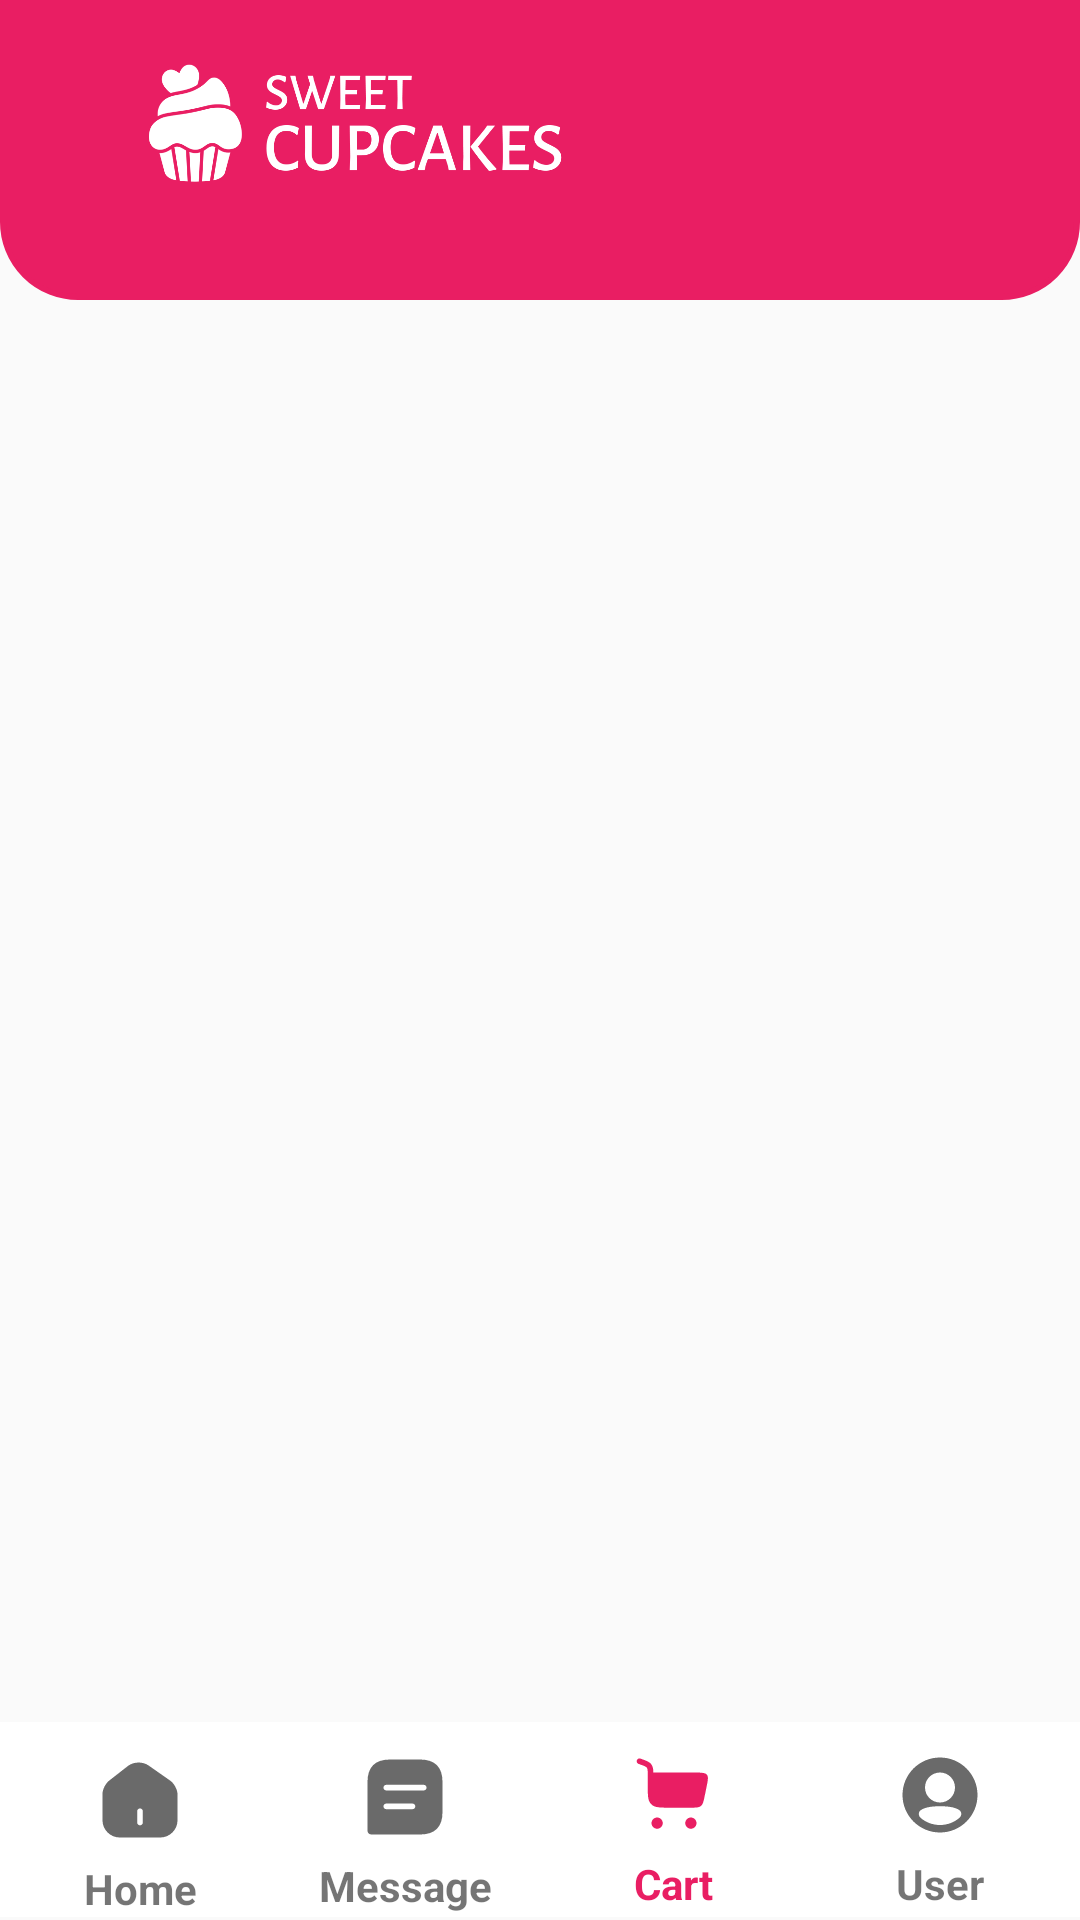

This screen was rendered from an Android layout file. Write that file and the resources it references.
<!-- AndroidManifest.xml: application theme AppTheme -->
<!-- res/layout/activity_cart.xml -->
<?xml version="1.0" encoding="utf-8"?>
<androidx.constraintlayout.widget.ConstraintLayout xmlns:android="http://schemas.android.com/apk/res/android"
    xmlns:app="http://schemas.android.com/apk/res-auto"
    xmlns:tools="http://schemas.android.com/tools"
    android:layout_width="match_parent"
    android:layout_height="match_parent"
    tools:context=".Cart">

    <View
        android:id="@+id/view"
        android:layout_width="match_parent"
        android:layout_height="65dp"
        android:background="@drawable/nav_bar"
        app:layout_constraintBottom_toBottomOf="parent"
        app:layout_constraintEnd_toEndOf="parent"
        app:layout_constraintTop_toTopOf="parent"
        app:layout_constraintVertical_bias="0.998" />

    <include layout="@layout/logo_second" />


    <androidx.constraintlayout.widget.Guideline
        android:id="@+id/guideline_start"
        android:layout_width="wrap_content"
        android:layout_height="wrap_content"
        android:orientation="vertical"
        app:layout_constraintGuide_percent="0.25" />

    <androidx.constraintlayout.widget.Guideline
        android:id="@+id/guideline_middle"
        android:layout_width="wrap_content"
        android:layout_height="wrap_content"
        android:orientation="vertical"
        app:layout_constraintGuide_percent="0.5" />

    <androidx.constraintlayout.widget.Guideline
        android:id="@+id/guideline_end"
        android:layout_width="wrap_content"
        android:layout_height="wrap_content"
        android:orientation="vertical"
        app:layout_constraintGuide_percent="0.75" />



    
    <ImageView
        android:id="@+id/cart_icon"

        android:layout_width="30dp"
        android:layout_height="40dp"
        app:tint="@color/main_color"
        android:layout_marginBottom="5dp"
        android:importantForAccessibility="no"
        app:layout_constraintBottom_toBottomOf="parent"
        app:layout_constraintEnd_toStartOf="@id/guideline_end"
        app:layout_constraintHorizontal_bias="0.492"
        app:layout_constraintStart_toEndOf="@id/guideline_middle"
        app:layout_constraintTop_toTopOf="parent"
        app:layout_constraintVertical_bias="0.972"
        app:srcCompat="@drawable/icon_cart"
        tools:ignore="ImageContrastCheck" />
    <TextView
        android:layout_width="wrap_content"
        android:layout_height="wrap_content"
        android:text="@string/cart"
        android:textColor="@color/main_color"
        android:textStyle="bold"
        app:layout_constraintEnd_toEndOf="@id/cart_icon"
        app:layout_constraintStart_toStartOf="@id/cart_icon"
        app:layout_constraintTop_toBottomOf="@id/cart_icon" />
    <Button
        android:id="@+id/cart_icon_btn"
        android:layout_width="100dp"
        android:layout_height="65dp"
        android:background="@android:color/transparent"
        app:layout_constraintBottom_toBottomOf="parent"
        app:layout_constraintEnd_toStartOf="@id/guideline_end"
        app:layout_constraintHorizontal_bias="1.0"
        app:layout_constraintStart_toEndOf="@id/guideline_middle"
        app:layout_constraintTop_toTopOf="parent"
        app:layout_constraintVertical_bias="1.0"
        tools:ignore="SpeakableTextPresentCheck" />


    
    <ImageView
        android:id="@+id/home_icon"
        android:layout_width="30dp"
        android:layout_height="40dp"
        android:layout_marginBottom="5dp"
        android:importantForAccessibility="no"
        app:layout_constraintBottom_toBottomOf="parent"
        app:layout_constraintEnd_toStartOf="@id/guideline_start"
        app:layout_constraintHorizontal_bias="0.529"
        app:layout_constraintStart_toStartOf="parent"
        app:layout_constraintTop_toTopOf="parent"
        app:layout_constraintVertical_bias="0.975"
        app:srcCompat="@drawable/icon_home" />
    <TextView
        android:layout_width="wrap_content"
        android:layout_height="wrap_content"
        android:text="@string/home"
        android:textStyle="bold"
        app:layout_constraintEnd_toEndOf="@id/home_icon"
        app:layout_constraintStart_toStartOf="@id/home_icon"
        app:layout_constraintTop_toBottomOf="@id/home_icon" />
    <Button
        android:id="@+id/home_icon_btn"
        android:layout_width="100dp"
        android:layout_height="65dp"
        android:background="@android:color/transparent"
        app:layout_constraintBottom_toBottomOf="parent"
        app:layout_constraintTop_toTopOf="parent"
        app:layout_constraintVertical_bias="1.0"
        tools:ignore="MissingConstraints,SpeakableTextPresentCheck" />

    
    <ImageView
        android:id="@+id/message_icon"
        android:layout_width="30dp"
        android:layout_height="40dp"
        android:layout_marginBottom="5dp"
        android:importantForAccessibility="no"
        app:layout_constraintBottom_toBottomOf="parent"
        app:layout_constraintEnd_toStartOf="@id/guideline_middle"
        app:layout_constraintStart_toStartOf="@+id/guideline_start"
        app:layout_constraintTop_toTopOf="parent"
        app:layout_constraintVertical_bias="0.973"
        app:srcCompat="@drawable/icon_message"
        android:backgroundTint="@color/icon"
        tools:ignore="ImageContrastCheck" />
    <TextView
        android:layout_width="wrap_content"
        android:layout_height="wrap_content"
        android:text="@string/message"
        android:textStyle="bold"
        app:layout_constraintEnd_toEndOf="@id/message_icon"
        app:layout_constraintStart_toStartOf="@id/message_icon"
        app:layout_constraintTop_toBottomOf="@id/message_icon" />
    <Button
        android:id="@+id/message_icon_btn"
        android:layout_width="100dp"
        android:layout_height="65dp"
        android:background="@android:color/transparent"
        app:layout_constraintBottom_toBottomOf="parent"
        app:layout_constraintEnd_toStartOf="@id/guideline_middle"
        app:layout_constraintTop_toTopOf="parent"
        app:layout_constraintVertical_bias="1.0"
        tools:ignore="MissingConstraints,SpeakableTextPresentCheck" />

    
    <ImageView
        android:id="@+id/user_icon"
        android:layout_width="30dp"
        android:layout_height="40dp"
        android:layout_marginBottom="5dp"
        android:importantForAccessibility="no"
        app:layout_constraintBottom_toBottomOf="parent"
        app:layout_constraintEnd_toEndOf="parent"
        app:layout_constraintHorizontal_bias="0.47"
        app:layout_constraintStart_toEndOf="@id/guideline_end"
        app:layout_constraintTop_toTopOf="parent"
        app:layout_constraintVertical_bias="0.972"
        app:srcCompat="@drawable/icon_user"
        tools:ignore="ImageContrastCheck" />
    <TextView
        android:layout_width="wrap_content"
        android:layout_height="wrap_content"
        android:text="@string/user"

        android:textStyle="bold"
        app:layout_constraintEnd_toEndOf="@id/user_icon"
        app:layout_constraintStart_toStartOf="@id/user_icon"
        app:layout_constraintTop_toBottomOf="@id/user_icon" />
    <Button
        android:id="@+id/user_icon_btn"
        android:layout_width="100dp"
        android:layout_height="65dp"
        android:layout_marginStart="292dp"
        android:background="@android:color/transparent"
        app:layout_constraintBottom_toBottomOf="parent"
        app:layout_constraintStart_toStartOf="@+id/view"
        app:layout_constraintTop_toTopOf="parent"
        app:layout_constraintVertical_bias="1.0"
        tools:ignore="MissingConstraints,SpeakableTextPresentCheck" />

</androidx.constraintlayout.widget.ConstraintLayout>
<!-- res/layout/logo_second.xml (included above) -->
<merge xmlns:android="http://schemas.android.com/apk/res/android"
    xmlns:app="http://schemas.android.com/apk/res-auto">

    <View
        android:layout_width="match_parent"
        android:layout_height="100dp"
        android:background="@drawable/logo_bar"
        app:layout_constraintBottom_toBottomOf="parent"
        app:layout_constraintEnd_toEndOf="parent"
        app:layout_constraintHorizontal_bias="0.0"
        app:layout_constraintStart_toStartOf="parent"
        app:layout_constraintTop_toTopOf="parent"
        app:layout_constraintVertical_bias="0.0" />

    <ImageView
        android:id="@+id/imageView4"
        android:layout_width="250dp"
        android:layout_height="160dp"
        android:importantForAccessibility="no"
        app:layout_constraintBottom_toBottomOf="parent"
        app:layout_constraintEnd_toEndOf="parent"
        app:layout_constraintHorizontal_bias="0.0"
        app:layout_constraintStart_toStartOf="parent"
        app:layout_constraintTop_toTopOf="parent"
        app:layout_constraintVertical_bias="0.03"
        app:srcCompat="@drawable/cupcake_logo_s"
        app:tint="@color/white" />

</merge>
<!-- resources referenced by this layout -->
<resources>
  <color name="icon">#6A6A6A</color>
  <color name="main_color">#E91E63</color>
  <color name="white">#FFFFFFFF</color>
  <!-- drawable icon_home (drawable) -->
  <vector xmlns:android="http://schemas.android.com/apk/res/android"
      xmlns:tools="http://schemas.android.com/tools"
      android:width="800dp"
      android:tint="@color/icon"
      android:height="800dp"
      android:viewportWidth="24"
      android:viewportHeight="24"
      tools:ignore="VectorRaster">
    <path
        android:pathData="M20.04,6.822L14.28,2.792C12.71,1.692 10.3,1.752 8.79,2.922L3.78,6.832C2.78,7.612 1.99,9.212 1.99,10.472V17.372C1.99,19.922 4.06,22.002 6.61,22.002H17.39C19.94,22.002 22.01,19.932 22.01,17.382V10.602C22.01,9.252 21.14,7.592 20.04,6.822ZM12.75,18.002C12.75,18.412 12.41,18.752 12,18.752C11.59,18.752 11.25,18.412 11.25,18.002V15.002C11.25,14.592 11.59,14.252 12,14.252C12.41,14.252 12.75,14.592 12.75,15.002V18.002Z"
        android:fillColor="#292D32"/>
  </vector>
  <!-- drawable icon_message (drawable) -->
  <vector xmlns:android="http://schemas.android.com/apk/res/android"
      xmlns:tools="http://schemas.android.com/tools"
      android:width="800dp"
      android:height="800dp"
      android:viewportWidth="24"
      android:viewportHeight="24"
      android:tint="@color/icon"
      tools:ignore="VectorRaster">
    <path
        android:pathData="M16,2H8C4,2 2,4 2,8V21C2,21.55 2.45,22 3,22H16C20,22 22,20 22,16V8C22,4 20,2 16,2ZM14,15.25H7C6.59,15.25 6.25,14.91 6.25,14.5C6.25,14.09 6.59,13.75 7,13.75H14C14.41,13.75 14.75,14.09 14.75,14.5C14.75,14.91 14.41,15.25 14,15.25ZM17,10.25H7C6.59,10.25 6.25,9.91 6.25,9.5C6.25,9.09 6.59,8.75 7,8.75H17C17.41,8.75 17.75,9.09 17.75,9.5C17.75,9.91 17.41,10.25 17,10.25Z"
        android:fillColor="#292D32"/>
  </vector>
  <!-- drawable logo_bar (drawable) -->
  <shape xmlns:android="http://schemas.android.com/apk/res/android"
      android:shape="rectangle">
      <solid android:color="@color/main_color" /> 
      <stroke
          android:width="2dp"
      android:color="@color/main_color" /> 
      <corners
          android:topLeftRadius="0dp"
      android:topRightRadius="0dp"
      android:bottomLeftRadius="25dp"
      android:bottomRightRadius="25dp" />
  </shape>
  <!-- drawable nav_bar (drawable) -->
  <shape xmlns:android="http://schemas.android.com/apk/res/android"
      xmlns:tools="http://schemas.android.com/tools"
      android:shape="rectangle"
      tools:ignore="ExtraText">
      <solid android:color="@color/white" />
          android:width="2dp"
      android:color="@color/white" />
      <corners android:radius="0dp" />
  </shape>
  <string name="cart">Cart</string>
  <string name="home">Home</string>
  <string name="message">Message</string>
  <string name="user">User</string>
  <style name="AppTheme" parent="Theme.AppCompat.Light.NoActionBar">
          
          <item name="colorPrimary">@color/white</item>
          <item name="colorPrimaryVariant">@color/white</item>
          <item name="colorOnPrimary">@color/white</item>
          
          <item name="colorSecondary">@color/main_color</item>
          <item name="colorSecondaryVariant">@color/main_color</item>
          <item name="colorOnSecondary">@color/black</item>
          
          <item name="android:statusBarColor">@color/main_color</item>
          
      </style>
  <color name="black">#FF000000</color>
</resources>
